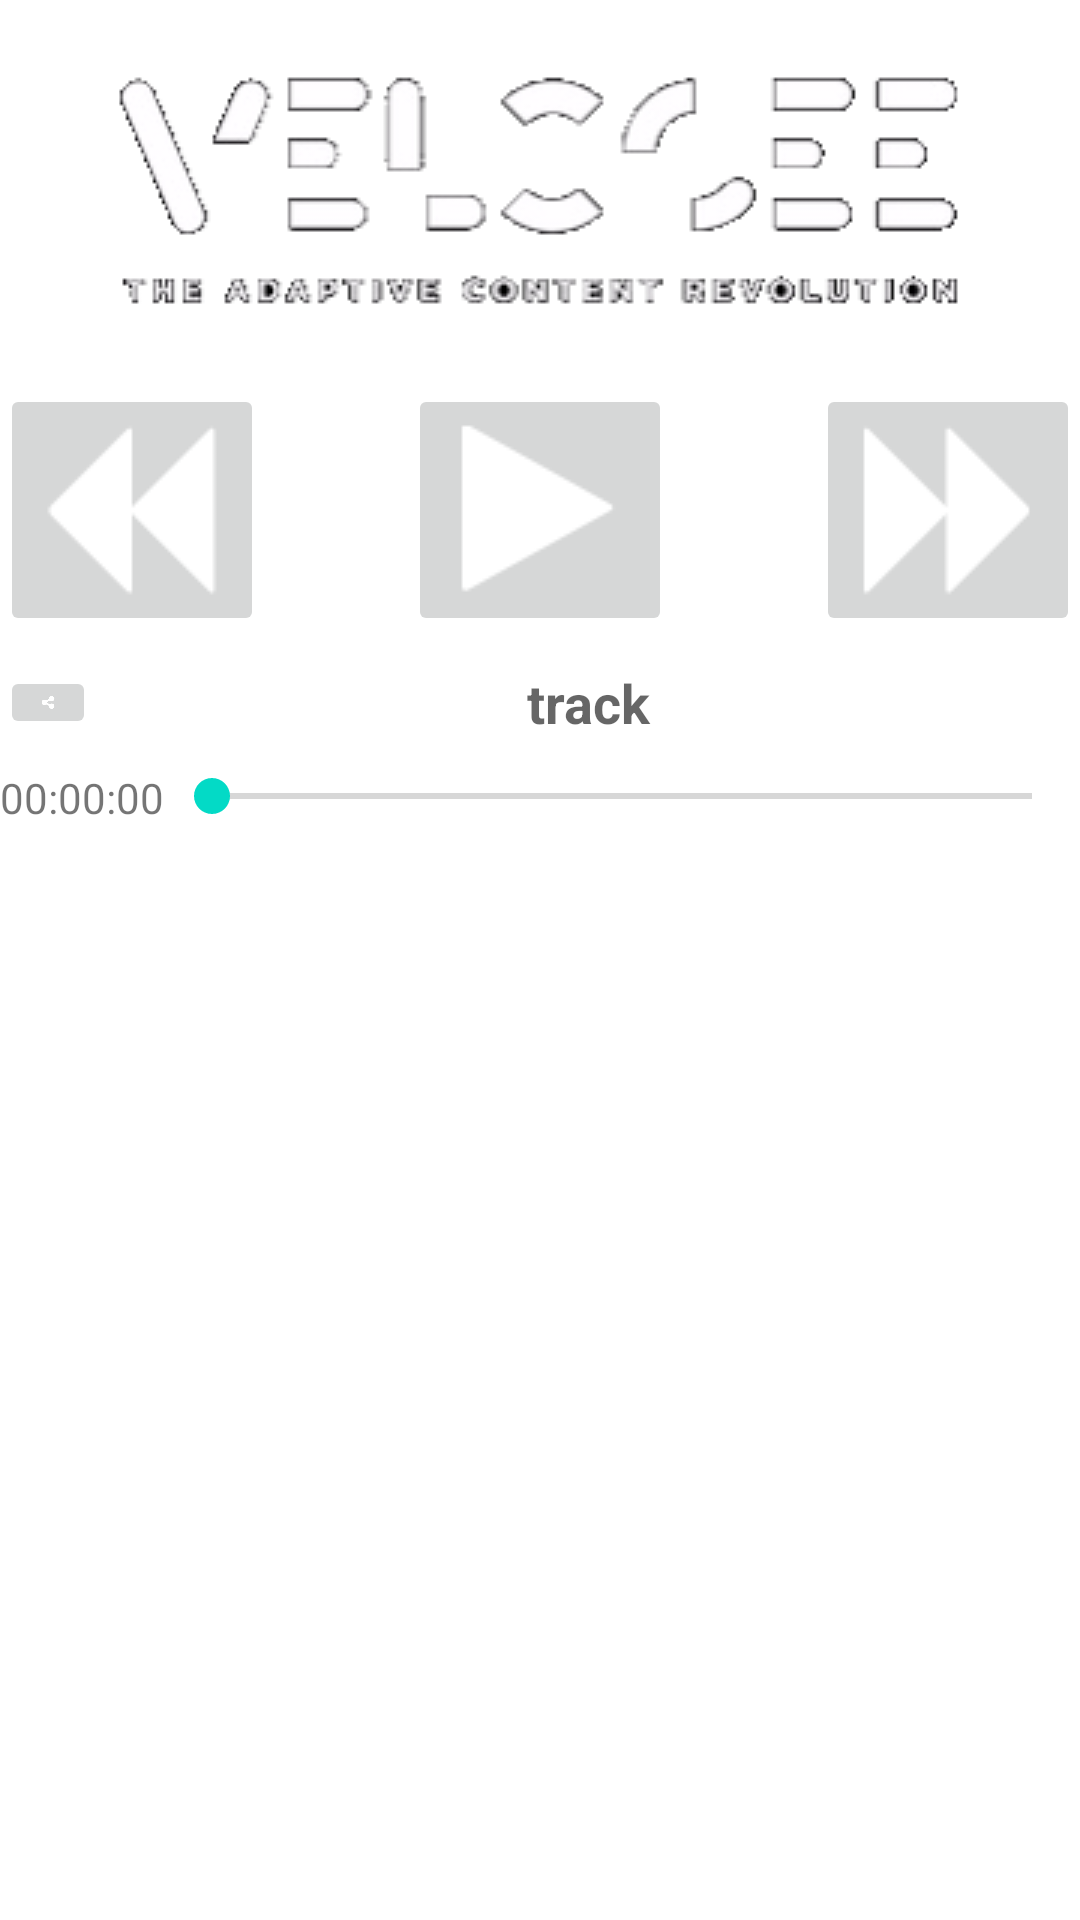

Write the Android layout XML for this screen, with the resource values it uses.
<!-- AndroidManifest.xml: fallback theme Theme.MaterialComponents.DayNight.NoActionBar -->
<!-- res/layout/vlc_activity_player.xml -->
<?xml version="1.0" encoding="utf-8"?>
<LinearLayout xmlns:android="http://schemas.android.com/apk/res/android"
    xmlns:tools="http://schemas.android.com/tools"
    android:id="@+id/linearLayout1"
    android:layout_width="fill_parent"
    android:layout_height="wrap_content"
    android:layout_margin="10dp"
    android:orientation="vertical"
    tools:context="com.example.sdk.ui.VlcPlayerActivity" >
    
    <ImageView
        android:id="@+id/imageView1"
        android:layout_width="wrap_content"
        android:layout_height="128dp"
        android:layout_gravity="center_horizontal"
        android:clickable="false"
        android:contentDescription="velocee icon"
        android:src="@drawable/velocee_logo" />

    <RelativeLayout
        android:layout_width="wrap_content"
        android:layout_height="wrap_content"
        android:contentDescription="logo"
        android:orientation="horizontal" >

        <ImageButton
            android:id="@+id/ImageButton2"
            android:layout_width="wrap_content"
            android:layout_height="wrap_content"
            android:layout_alignParentLeft="true" 
            android:src="@drawable/icon_outline_first_track" />

        
        <ImageButton
            android:id="@+id/ImageButton3"
            android:layout_width="wrap_content"
            android:layout_height="wrap_content"
            android:layout_centerHorizontal="true"
            android:layout_gravity="center_horizontal" 
            android:src="@drawable/icon_outline_play"/>

        
        <ImageButton
            android:id="@+id/ImageButton4"
            android:layout_width="wrap_content"
            android:layout_height="wrap_content"
            android:layout_alignParentRight="true" 
            android:src="@drawable/icon_outline_last_track"/>

        
    </RelativeLayout>

    <LinearLayout
        style="?android:attr/buttonBarStyle"
        android:layout_width="match_parent"
        android:layout_height="wrap_content"
        android:layout_marginTop="10dp"
        android:orientation="horizontal" >

        <ImageButton
            android:id="@+id/ImageButton1"
            android:layout_width="wrap_content"
            android:layout_height="match_parent"
            android:adjustViewBounds="true"
            android:maxWidth="32dp"
            android:scaleType="fitCenter" 
            android:src="@drawable/icon_share"/>

        
        <TextView
            android:id="@+id/textView1"
            android:layout_width="fill_parent"
            android:layout_height="wrap_content"
            android:gravity="center_vertical|center_horizontal|clip_horizontal"
            android:maxLines="1"
            android:scrollHorizontally="true"
            android:text="track"
            android:textAppearance="?android:attr/textAppearanceMedium"
            android:textStyle="bold" />

    </LinearLayout>

    <LinearLayout
        android:layout_width="match_parent"
        android:layout_height="wrap_content"
        android:layout_marginTop="10dp"
        android:orientation="horizontal" >

        <TextView
            android:id="@+id/TextView01"
            android:layout_width="wrap_content"
            android:layout_height="wrap_content"
            android:lines="1"
            android:text="00:00:00"
            android:textAppearance="?android:attr/textAppearanceSmall" />

        <SeekBar
            android:id="@+id/seekBar1"
            android:layout_width="0dp"
            android:layout_height="wrap_content"
            android:layout_weight="1" />

        <TextView
            android:id="@+id/textView2"
            android:layout_width="wrap_content"
            android:layout_height="wrap_content"
            android:lines="1"
            android:textAppearance="?android:attr/textAppearanceSmall" />
    </LinearLayout>

    <ListView
        android:id="@+id/playlistView"
        style="@style/ListViewAppTheme.White"
        android:layout_width="match_parent"
        android:layout_height="wrap_content"
        android:layout_marginTop="10dp" />

</LinearLayout>
<!-- resources referenced by this layout -->
<resources>
  <!-- drawable icon_outline_first_track: png bitmap (drawable, 1056 bytes) -->
  <!-- drawable icon_outline_last_track: png bitmap (drawable, 1024 bytes) -->
  <!-- drawable icon_outline_play: png bitmap (drawable, 1219 bytes) -->
  <!-- drawable icon_share: png bitmap (drawable, 1670 bytes) -->
  <!-- drawable velocee_logo: png bitmap (drawable, 16812 bytes) -->
  <style name="ListViewAppTheme.White" parent="android:Theme.Holo.Light">
  
  
  
  
  	</style>
</resources>
